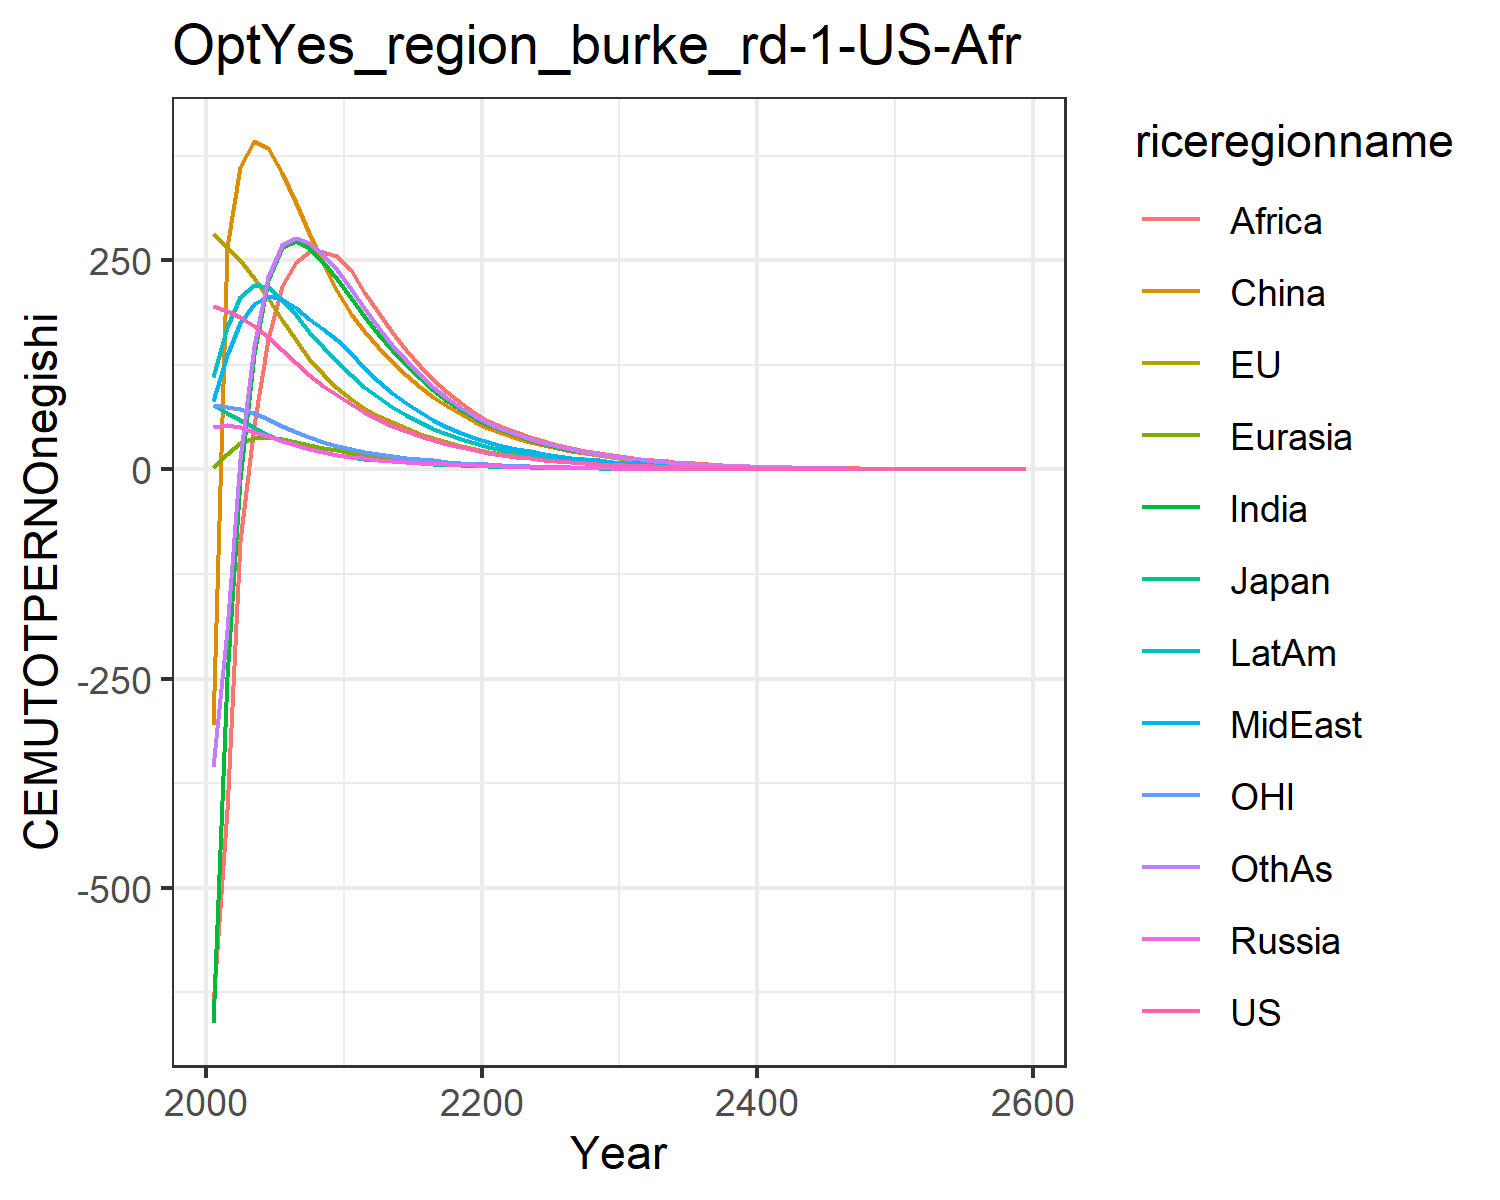

The data file committed next to this chart (first rows):
195.45671666055424, 280.9931836524255, 77.32472902210107, 51.06772961360126, 3.3168739912776575, -305.34424849483673, -661.2357546392601, 81.7633163404604, -640.2453237827167, 110.01100321856156, 76.69101247900018, -356.0000414227328
189.9, 266.5, 67.95, 53.69, 18.7, 266.4, -248.2, 136.3, -406.7, 170.8, 75.21, -191.7
181.8, 251, 59.51, 50.7, 32.22, 361.8, -11.3, 175, -85.43, 206.8, 72.22, 12.98
171.2, 228.9, 50.4, 45.29, 37.53, 392.4, 138.4, 197.6, 53.54, 220.4, 66.93, 147.6
158.3, 204.7, 41.44, 39.61, 38.31, 384.5, 227, 207.7, 155.9, 217.7, 60.12, 230.5
143, 179, 34.53, 34.22, 36.41, 354.7, 265.7, 203.8, 218.9, 203, 52.48, 268.3
127.3, 154.3, 29.26, 29.31, 33.33, 319.1, 272.8, 193, 247.6, 184.1, 45.07, 276.4
113, 132.6, 24.7, 24.9, 29.83, 282.2, 264.6, 180.5, 259.5, 164.9, 38.58, 270.3
100.1, 113.6, 20.8, 21.05, 26.28, 246.6, 248, 167.4, 260.3, 146.3, 32.94, 256.2
88.5, 96.98, 17.46, 17.68, 22.86, 213.1, 227.5, 154.5, 255.2, 128.9, 28.04, 238.1
77.93, 83.86, 14.97, 15.24, 20.07, 186.1, 205.4, 138.8, 238.2, 113.1, 24.21, 216
68.18, 73.37, 13.09, 13.47, 17.81, 165.4, 183.2, 120.9, 212.7, 98.81, 21.18, 192.8
59.77, 64.26, 11.48, 11.92, 15.77, 146, 162.2, 105.3, 187.7, 86.29, 18.55, 170.2
52.31, 56.17, 10.04, 10.51, 13.9, 128.5, 142.7, 91.46, 164.4, 75.12, 16.21, 149.3
45.73, 49.04, 8.768, 9.257, 12.21, 112.8, 124.9, 79.25, 143.1, 65.24, 14.16, 130.5
39.94, 42.77, 7.651, 8.136, 10.7, 98.79, 108.9, 68.53, 124, 56.54, 12.35, 113.6
34.87, 37.27, 6.672, 7.142, 9.349, 86.38, 94.64, 59.16, 107, 48.93, 10.77, 98.67
30.42, 32.46, 5.814, 6.262, 8.158, 75.42, 82.05, 51.01, 92.08, 42.29, 9.381, 85.5
26.53, 28.25, 5.064, 5.486, 7.108, 65.77, 70.98, 43.93, 79.03, 36.51, 8.17, 73.94
23.13, 24.58, 4.408, 4.803, 6.186, 57.29, 61.3, 37.8, 67.69, 31.49, 7.111, 63.84
20.14, 21.4, 3.838, 4.196, 5.392, 49.98, 53.27, 32.74, 58.34, 27.31, 6.19, 55.44
17.5, 18.63, 3.343, 3.658, 4.708, 43.68, 46.61, 28.54, 50.61, 23.83, 5.389, 48.46
15.21, 16.22, 2.91, 3.187, 4.108, 38.16, 40.74, 24.87, 44.29, 20.78, 4.69, 42.32
13.21, 14.12, 2.533, 2.776, 3.582, 33.31, 35.59, 21.67, 38.72, 18.12, 4.081, 36.94
11.48, 12.29, 2.204, 2.417, 3.122, 29.07, 31.06, 18.87, 33.84, 15.79, 3.55, 32.21
9.97, 10.7, 1.918, 2.104, 2.72, 25.35, 27.09, 16.42, 29.55, 13.76, 3.088, 28.08
8.657, 9.304, 1.668, 1.831, 2.369, 22.11, 23.62, 14.29, 25.78, 11.98, 2.685, 24.46
7.516, 8.093, 1.451, 1.592, 2.062, 19.27, 20.58, 12.43, 22.49, 10.43, 2.335, 21.3
6.525, 7.038, 1.262, 1.385, 1.794, 16.79, 17.92, 10.81, 19.6, 9.076, 2.03, 18.54
5.664, 6.119, 1.097, 1.204, 1.561, 14.62, 15.6, 9.398, 17.07, 7.897, 1.764, 16.13
4.904, 5.304, 0.9509, 1.044, 1.354, 12.69, 13.54, 8.15, 14.83, 6.849, 1.529, 13.99
4.236, 4.582, 0.8215, 0.9026, 1.171, 10.98, 11.73, 7.05, 12.85, 5.922, 1.321, 12.11
3.658, 3.958, 0.7096, 0.7802, 1.013, 9.491, 10.15, 6.097, 11.13, 5.119, 1.141, 10.47
3.159, 3.418, 0.6129, 0.6743, 0.8755, 8.205, 8.779, 5.271, 9.631, 4.424, 0.9853, 9.058
2.728, 2.952, 0.5294, 0.5826, 0.7568, 7.092, 7.593, 4.557, 8.335, 3.823, 0.8508, 7.832
2.355, 2.549, 0.4571, 0.5034, 0.6541, 6.129, 6.566, 3.939, 7.211, 3.303, 0.7347, 6.77
2.033, 2.201, 0.3947, 0.4349, 0.5652, 5.296, 5.677, 3.405, 6.238, 2.854, 0.6344, 5.852
1.755, 1.901, 0.3408, 0.3757, 0.4884, 4.576, 4.908, 2.942, 5.395, 2.465, 0.5477, 5.057
1.515, 1.641, 0.2943, 0.3245, 0.4219, 3.953, 4.242, 2.542, 4.665, 2.129, 0.4728, 4.37
1.308, 1.417, 0.2541, 0.2803, 0.3645, 3.415, 3.666, 2.196, 4.033, 1.839, 0.4082, 3.775
1.129, 1.223, 0.2193, 0.2421, 0.3148, 2.95, 3.168, 1.898, 3.487, 1.588, 0.3524, 3.261
0.9745, 1.056, 0.1893, 0.209, 0.2719, 2.548, 2.737, 1.639, 3.014, 1.372, 0.3042, 2.817
0.8411, 0.9111, 0.1634, 0.1805, 0.2349, 2.2, 2.365, 1.416, 2.605, 1.184, 0.2625, 2.433
0.7259, 0.7864, 0.1411, 0.1559, 0.2028, 1.9, 2.043, 1.223, 2.251, 1.023, 0.2266, 2.101
0.6264, 0.6788, 0.1218, 0.1346, 0.1751, 1.641, 1.765, 1.056, 1.945, 0.8828, 0.1956, 1.815
0.5406, 0.5858, 0.1051, 0.1162, 0.1512, 1.417, 1.524, 0.9122, 1.68, 0.7622, 0.1688, 1.567
0.4665, 0.5056, 0.0907, 0.1003, 0.1306, 1.223, 1.317, 0.7877, 1.452, 0.658, 0.1457, 1.353
0.4026, 0.4363, 0.07828, 0.08659, 0.1127, 1.056, 1.137, 0.6802, 1.254, 0.568, 0.1257, 1.168
0.3474, 0.3765, 0.06755, 0.07475, 0.09732, 0.9117, 0.9819, 0.5873, 1.083, 0.4903, 0.1085, 1.009
0.2998, 0.3249, 0.05829, 0.06453, 0.08401, 0.7871, 0.8479, 0.5071, 0.9357, 0.4232, 0.09361, 0.8707
0.2586, 0.2804, 0.0503, 0.0557, 0.07252, 0.6794, 0.7321, 0.4378, 0.8082, 0.3653, 0.08078, 0.7517
0.2232, 0.2419, 0.04341, 0.04807, 0.0626, 0.5865, 0.6321, 0.378, 0.698, 0.3153, 0.0697, 0.6489
0.1925, 0.2087, 0.03746, 0.04149, 0.05403, 0.5062, 0.5458, 0.3263, 0.6028, 0.2721, 0.06014, 0.5601
0.1661, 0.1801, 0.03232, 0.03581, 0.04664, 0.437, 0.4712, 0.2817, 0.5205, 0.2348, 0.05189, 0.4834
0.1433, 0.1554, 0.02789, 0.03091, 0.04025, 0.3771, 0.4068, 0.2432, 0.4495, 0.2027, 0.04477, 0.4173
0.1236, 0.1341, 0.02406, 0.02667, 0.03474, 0.3255, 0.3511, 0.2099, 0.3881, 0.1749, 0.03863, 0.3601
0.1067, 0.1157, 0.02076, 0.02302, 0.02998, 0.2809, 0.3031, 0.1812, 0.3351, 0.1509, 0.03333, 0.3108
0.09203, 0.0998, 0.01791, 0.01986, 0.02587, 0.2425, 0.2616, 0.1564, 0.2893, 0.1302, 0.02875, 0.2682
0.07939, 0.0861, 0.01545, 0.01714, 0.02233, 0.2092, 0.2258, 0.135, 0.2498, 0.1124, 0.02481, 0.2315
0.4945, 0.5363, 0.09625, 0.1068, 0.1391, 1.303, 1.407, 0.8408, 1.556, 0.6999, 0.1545, 1.442
